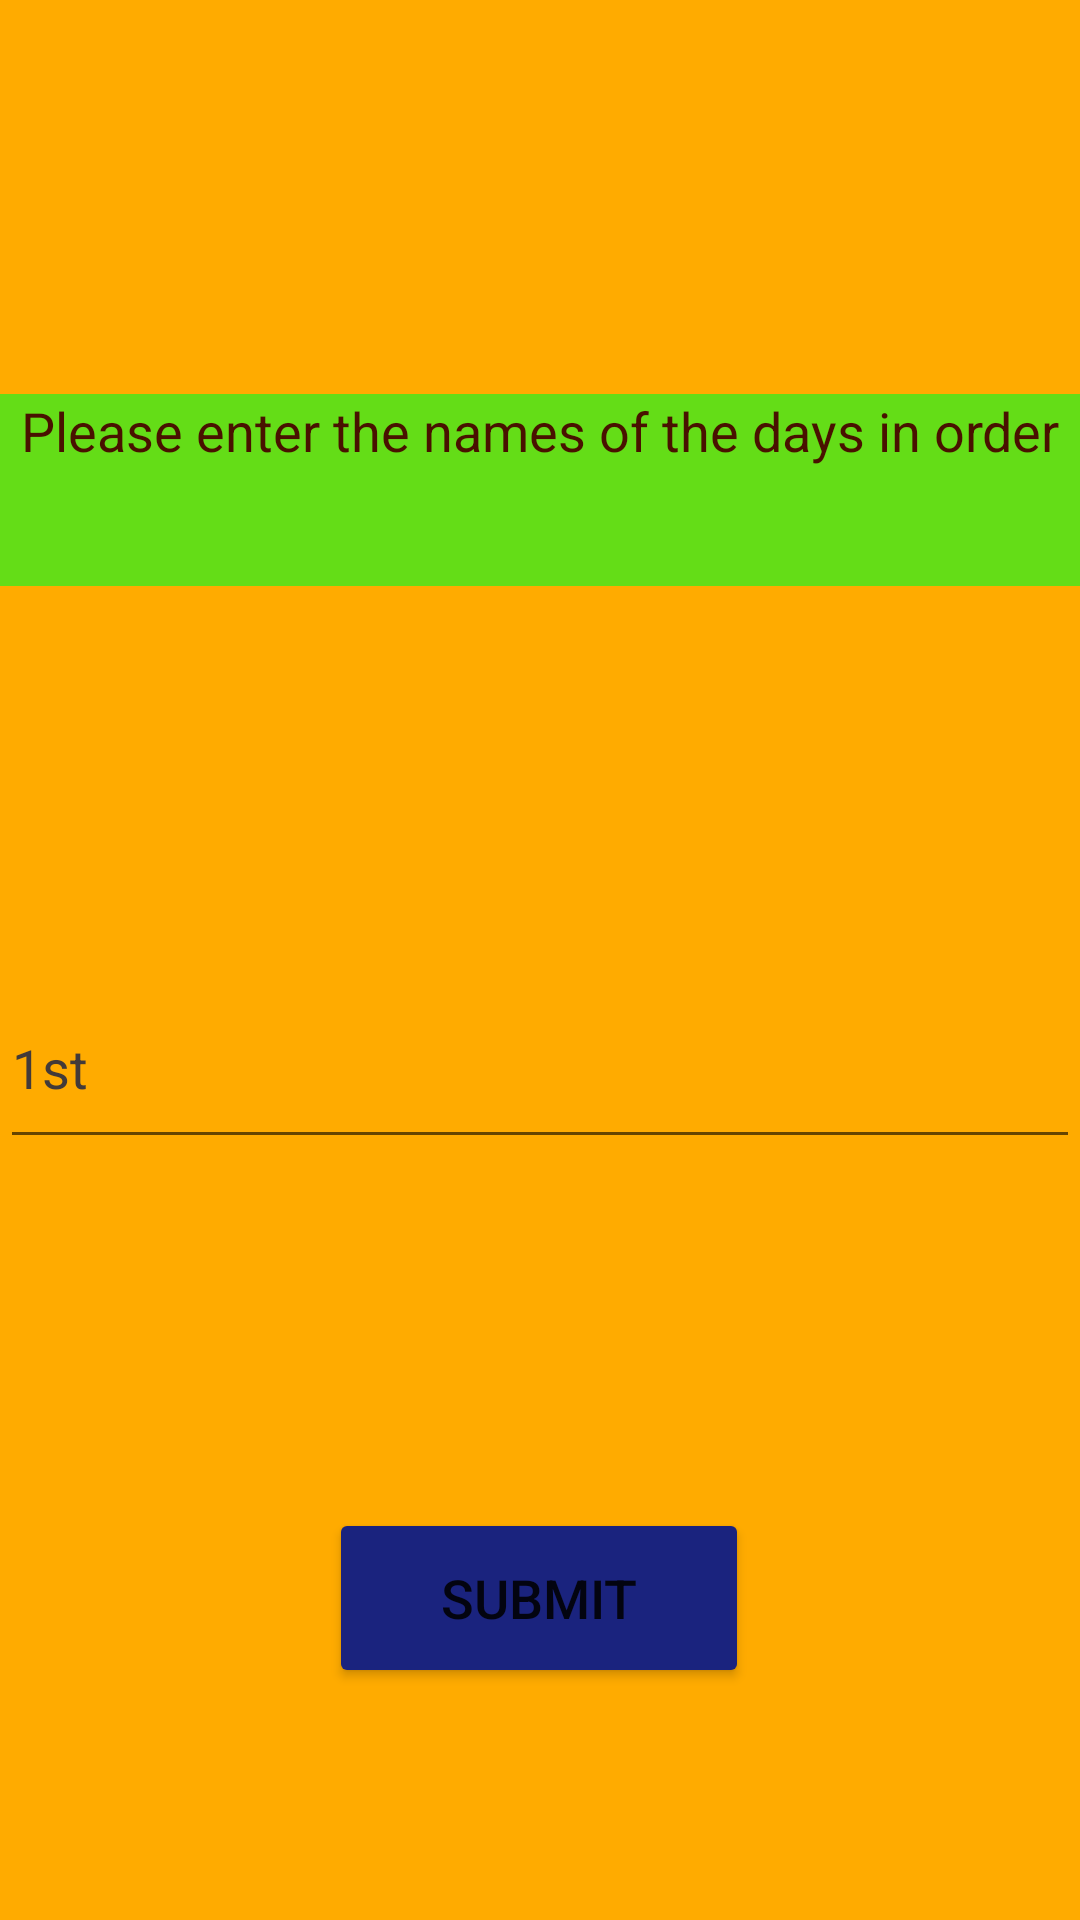

The Android layout XML behind this screen, and the referenced resources:
<!-- AndroidManifest.xml: application theme Theme.PROJE -->
<!-- res/layout/activity_day_playing.xml -->
<?xml version="1.0" encoding="utf-8"?>
<androidx.constraintlayout.widget.ConstraintLayout xmlns:android="http://schemas.android.com/apk/res/android"
    xmlns:app="http://schemas.android.com/apk/res-auto"
    xmlns:tools="http://schemas.android.com/tools"
    android:layout_width="match_parent"
    android:layout_height="match_parent"
    android:background="#FFAB00"
    tools:context=".dayPlayingActivity">

    <TextView
        android:id="@+id/dayPTitle"
        android:layout_width="@dimen/dayptext_width"
        android:layout_height="@dimen/dayptext_height"
        android:background="@color/green"
        android:text="@string/dayPlaytitle"
        android:textAlignment="center"
        android:textColor="#491100"
        android:textSize="@dimen/dayptext_size"
        app:layout_constraintBottom_toBottomOf="parent"
        app:layout_constraintEnd_toEndOf="parent"
        app:layout_constraintHorizontal_bias="0.49"
        app:layout_constraintStart_toStartOf="parent"
        app:layout_constraintTop_toTopOf="parent"
        app:layout_constraintVertical_bias="0.228" />

    <Button
        android:id="@+id/dayButton"
        android:layout_width="@dimen/daypButton_width"
        android:layout_height="@dimen/daypButton_height"
        android:backgroundTint="#1A237E"
        android:text="@string/clkPsubmit"
        android:textSize="@dimen/dayptext_size"
        app:layout_constraintBottom_toBottomOf="parent"
        app:layout_constraintEnd_toEndOf="parent"
        app:layout_constraintHorizontal_bias="0.498"
        app:layout_constraintStart_toStartOf="parent"
        app:layout_constraintTop_toBottomOf="@+id/dayPeditText"
        app:layout_constraintVertical_bias="0.6" />

    <EditText
        android:id="@+id/dayPeditText"
        android:layout_width="@dimen/dayptext_width"
        android:layout_height="@dimen/dayptext_height"
        android:ems="10"
        android:filterTouchesWhenObscured="false"
        android:freezesText="false"
        android:hint="@string/first"
        android:inputType="text|textCapCharacters"
        android:textColorHint="#423A39"
        android:textSize="@dimen/dayptext_size"
        app:layout_constraintBottom_toBottomOf="parent"
        app:layout_constraintEnd_toEndOf="parent"
        app:layout_constraintHorizontal_bias="0.497"
        app:layout_constraintStart_toStartOf="parent"
        app:layout_constraintTop_toBottomOf="@+id/dayPTitle"
        app:layout_constraintVertical_bias="0.334" />

</androidx.constraintlayout.widget.ConstraintLayout>
<!-- resources referenced by this layout -->
<resources>
  <color name="green">#FF64DD17</color>
  <dimen name="daypButton_height">48dp</dimen>
  <dimen name="daypButton_width">140dp</dimen>
  <dimen name="dayptext_height">48dp</dimen>
  <dimen name="dayptext_size">16sp</dimen>
  <dimen name="dayptext_width">300dp</dimen>
  <string name="clkPsubmit">Submit</string>
  <string name="dayPlaytitle">Please enter the names of the days in order</string>
  <string name="first">1st</string>
  <style name="Theme.PROJE" parent="Theme.MaterialComponents.DayNight.NoActionBar">
          
          <item name="colorPrimary">@color/purple_500</item>
          <item name="colorPrimaryVariant">@color/orange</item>
          <item name="colorOnPrimary">@color/white</item>
          
          <item name="colorSecondary">@color/teal_200</item>
          <item name="colorSecondaryVariant">@color/teal_700</item>
          <item name="colorOnSecondary">@color/black</item>
          
          <item name="android:statusBarColor">?attr/colorPrimaryVariant</item>
          
      </style>
  <color name="purple_500">#FF6200EE</color>
  <color name="orange">#FF6D00</color>
  <color name="white">#FFFFFFFF</color>
  <color name="teal_200">#FF03DAC5</color>
  <color name="teal_700">#FF018786</color>
  <color name="black">#FF000000</color>
</resources>
